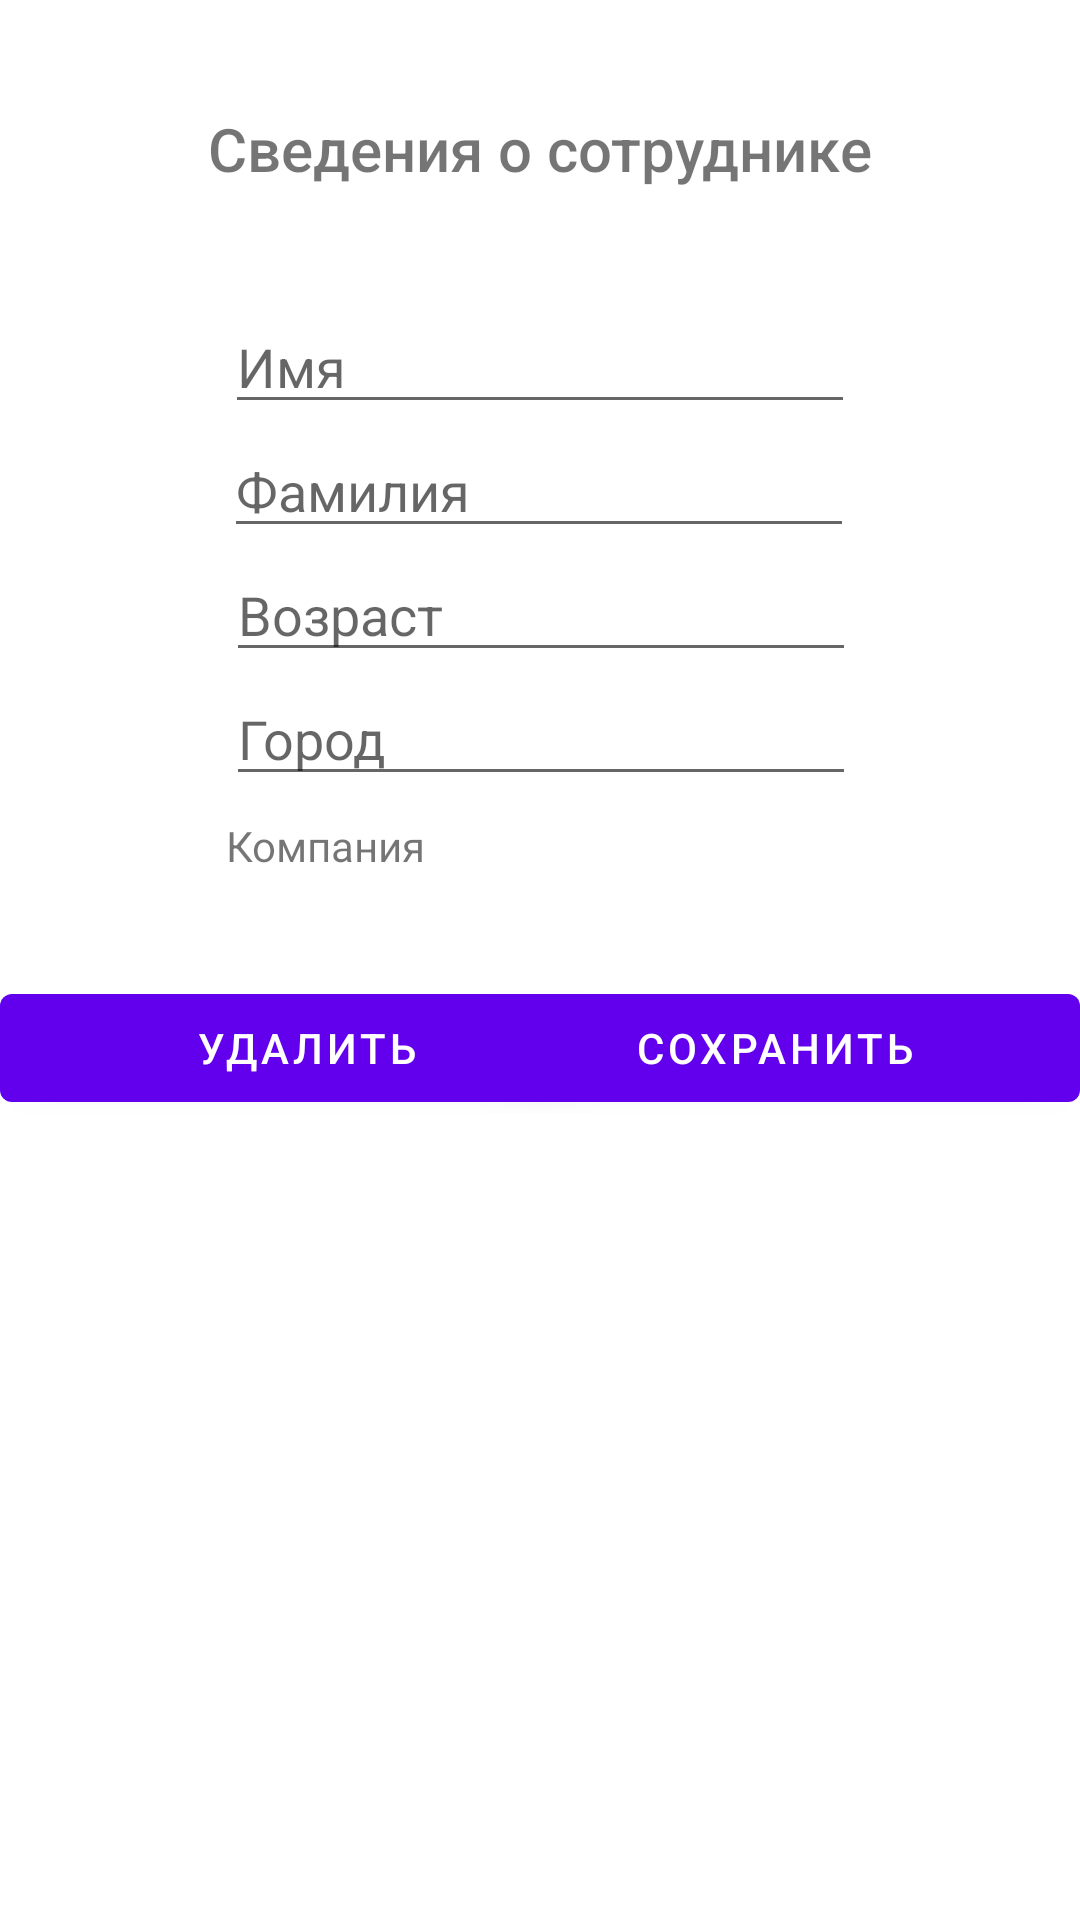

Reconstruct the res/layout file that produces this screen, plus the resources it refers to.
<!-- AndroidManifest.xml: application theme Theme.DataBaseApp -->
<!-- res/layout/activity_upd_del_employee.xml -->
<?xml version="1.0" encoding="utf-8"?>
<androidx.constraintlayout.widget.ConstraintLayout xmlns:android="http://schemas.android.com/apk/res/android"
    xmlns:app="http://schemas.android.com/apk/res-auto"
    xmlns:tools="http://schemas.android.com/tools"
    android:layout_width="match_parent"
    android:layout_height="match_parent"
    tools:context=".UpdDelEmployeeActivity">

    <TextView
        android:id="@+id/textView15"
        android:layout_width="wrap_content"
        android:layout_height="wrap_content"
        android:layout_marginTop="36dp"
        android:fontFamily="sans-serif-medium"
        android:text="Сведения о сотруднике"
        android:textSize="20sp"
        app:layout_constraintEnd_toEndOf="parent"
        app:layout_constraintHorizontal_bias="0.5"
        app:layout_constraintStart_toStartOf="parent"
        app:layout_constraintTop_toTopOf="parent" />

    <EditText
        android:id="@+id/UDEname"
        android:layout_width="wrap_content"
        android:layout_height="wrap_content"
        android:layout_marginTop="100dp"
        android:ems="10"
        android:hint="Имя"
        android:inputType="textPersonName"
        app:layout_constraintEnd_toEndOf="parent"
        app:layout_constraintHorizontal_bias="0.5"
        app:layout_constraintStart_toStartOf="parent"
        app:layout_constraintTop_toTopOf="parent" />

    <EditText
        android:id="@+id/UDElastname"
        android:layout_width="wrap_content"
        android:layout_height="wrap_content"
        android:ems="10"
        android:hint="Фамилия"
        android:inputType="textPersonName"
        app:layout_constraintEnd_toEndOf="parent"
        app:layout_constraintHorizontal_bias="0.497"
        app:layout_constraintStart_toStartOf="parent"
        app:layout_constraintTop_toBottomOf="@+id/UDEname" />

    <EditText
        android:id="@+id/UDEage"
        android:layout_width="wrap_content"
        android:layout_height="wrap_content"
        android:ems="10"
        android:hint="Возраст"
        android:inputType="number"
        app:layout_constraintEnd_toEndOf="parent"
        app:layout_constraintHorizontal_bias="0.502"
        app:layout_constraintStart_toStartOf="parent"
        app:layout_constraintTop_toBottomOf="@+id/UDElastname" />

    <EditText
        android:id="@+id/UDEcity"
        android:layout_width="wrap_content"
        android:layout_height="wrap_content"
        android:ems="10"
        android:hint="Город"
        android:inputType="textPersonName"
        app:layout_constraintEnd_toEndOf="parent"
        app:layout_constraintHorizontal_bias="0.502"
        app:layout_constraintStart_toStartOf="parent"
        app:layout_constraintTop_toBottomOf="@+id/UDEage" />

    <Button
        android:id="@+id/UDEdeleteButton"
        android:layout_width="204dp"
        android:layout_height="wrap_content"
        android:layout_marginTop="60dp"
        android:onClick="delete"
        android:text="Удалить"
        app:layout_constraintStart_toStartOf="parent"
        app:layout_constraintTop_toBottomOf="@+id/UDEcity" />

    <Button
        android:id="@+id/UDEsaveButton"
        android:layout_width="204dp"
        android:layout_height="wrap_content"
        android:layout_marginTop="60dp"
        android:onClick="save"
        android:text="Сохранить"
        app:layout_constraintEnd_toEndOf="parent"
        app:layout_constraintTop_toBottomOf="@+id/UDEcity" />

    <TextView
        android:id="@+id/textView16"
        android:layout_width="wrap_content"
        android:layout_height="wrap_content"
        android:layout_marginTop="7dp"
        android:text="Компания"
        app:layout_constraintStart_toStartOf="@+id/UDEcity"
        app:layout_constraintTop_toBottomOf="@+id/UDEcity" />

    <TextView
        android:id="@+id/textViewShowCompany"
        android:layout_width="wrap_content"
        android:layout_height="wrap_content"
        android:layout_marginStart="2dp"
        android:layout_marginLeft="2dp"
        android:layout_marginTop="7dp"
        app:layout_constraintStart_toEndOf="@+id/textView16"
        app:layout_constraintTop_toBottomOf="@+id/UDEcity" />
</androidx.constraintlayout.widget.ConstraintLayout>
<!-- resources referenced by this layout -->
<resources>
  <style name="Theme.DataBaseApp" parent="Theme.MaterialComponents.DayNight.DarkActionBar">
          
          <item name="colorPrimary">@color/purple_500</item>
          <item name="colorPrimaryVariant">@color/purple_700</item>
          <item name="colorOnPrimary">@color/white</item>
          
          <item name="colorSecondary">@color/teal_200</item>
          <item name="colorSecondaryVariant">@color/teal_700</item>
          <item name="colorOnSecondary">@color/black</item>
          
          <item name="android:statusBarColor" tools:targetApi="l">?attr/colorPrimaryVariant</item>
          
      </style>
  <!-- not gathered from this repository: default colours our renderer supplied (Android Studio template values) -->
  <color name="purple_500">#FF6200EE</color>
  <color name="purple_700">#FF3700B3</color>
  <color name="teal_200">#FF03DAC5</color>
  <color name="teal_700">#FF018786</color>
  <color name="black">#FF000000</color>
  <color name="white">#FFFFFFFF</color>
</resources>
